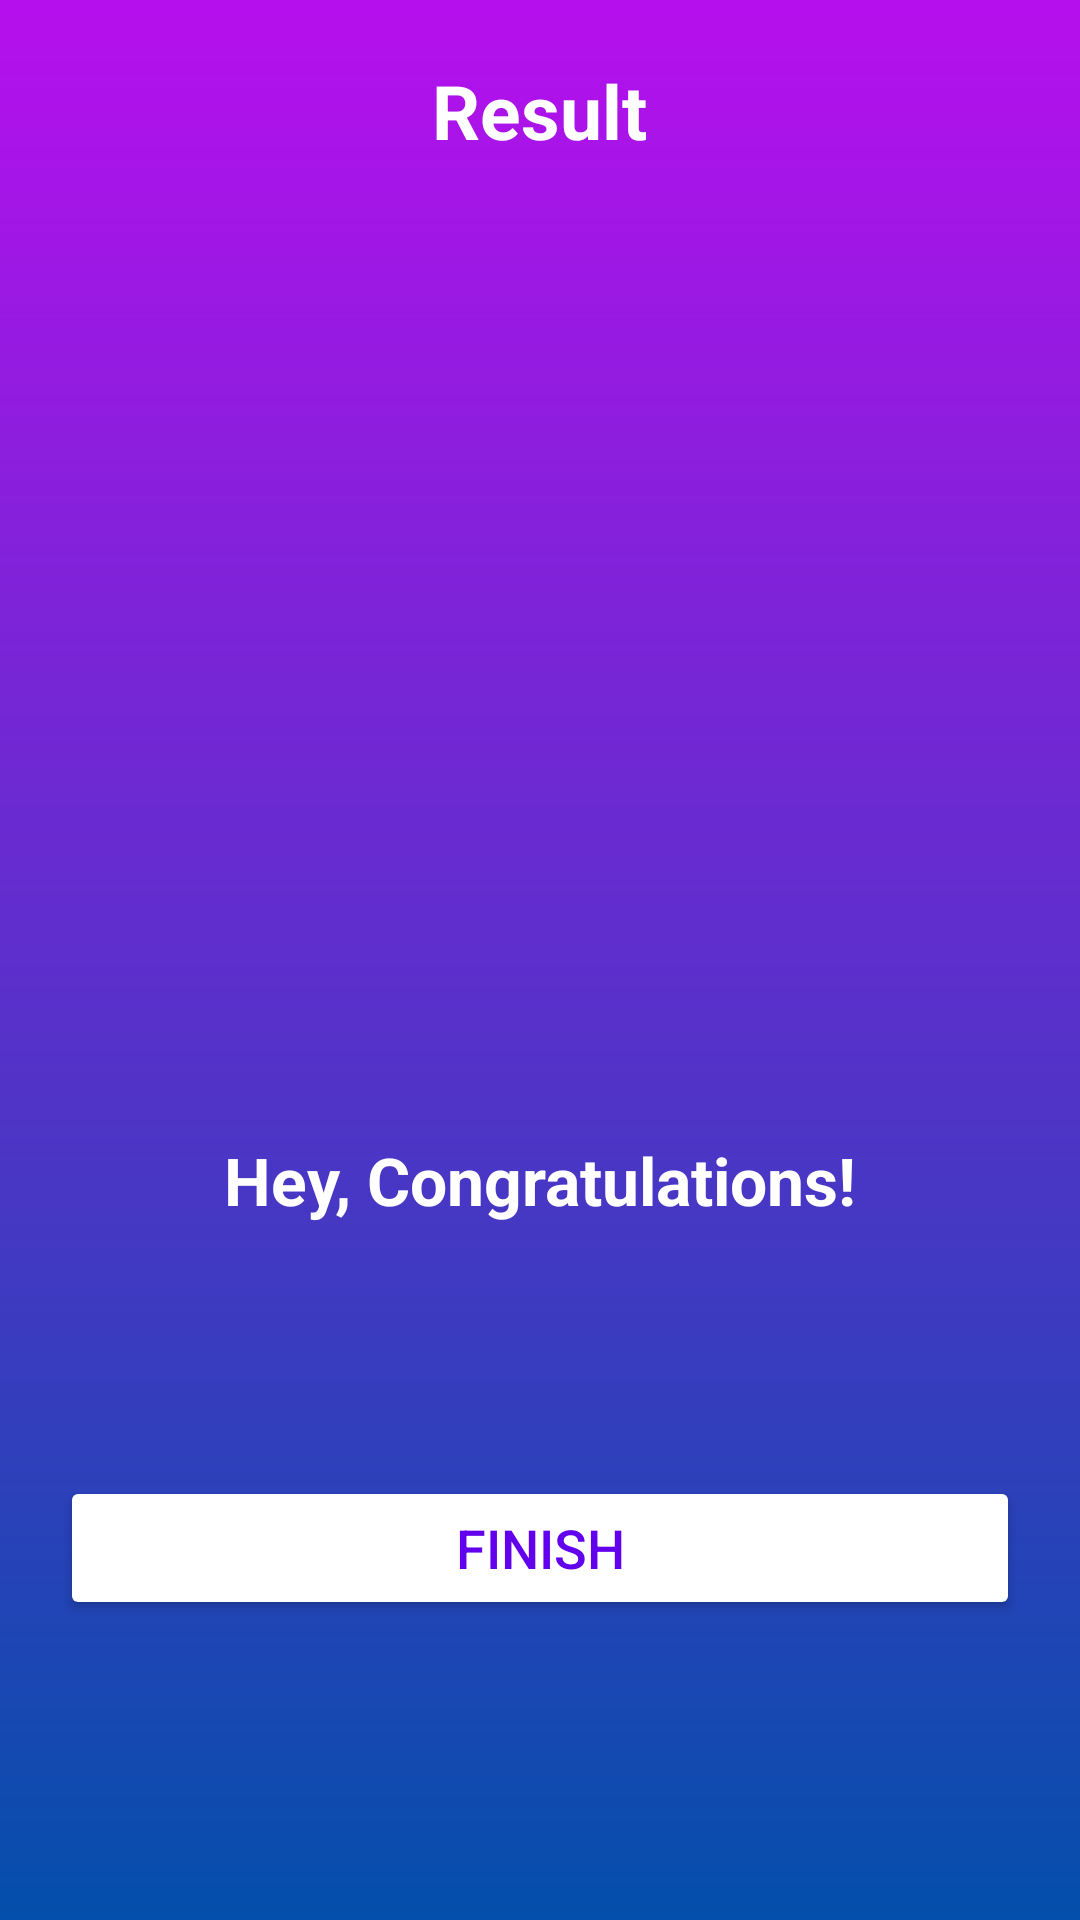

The Android layout XML behind this screen, and the referenced resources:
<!-- AndroidManifest.xml: application theme Theme.WorldFlagQuiz -->
<!-- res/layout/activity_finish.xml -->
<?xml version="1.0" encoding="utf-8"?>
<LinearLayout xmlns:android="http://schemas.android.com/apk/res/android"
    android:layout_width="match_parent"
    android:layout_height="match_parent"
    xmlns:tools="http://schemas.android.com/tools"
    android:background="@drawable/background_drawable"
    android:gravity="center_horizontal"
    android:padding="20dp"
    android:orientation="vertical">


    <TextView
        android:id="@+id/tvResult"
        android:layout_width="wrap_content"
        android:layout_height="wrap_content"
        android:text="Result"
        android:textColor="@android:color/white"
        android:textSize="25sp"
        android:textStyle="bold" />


    <ImageView
        android:id="@+id/ivTrophy"
        android:layout_width="300dp"
        android:layout_height="300dp"
        android:padding="25dp"
        android:layout_gravity="center"
        android:src="@drawable/trophy" />

    <TextView
        android:id="@+id/tvCongratulation"
        android:layout_width="wrap_content"
        android:layout_height="wrap_content"
        android:textColor="@android:color/white"
        android:textSize="22sp"
        android:layout_marginTop="25dp"
        android:textStyle="bold"
        android:text="Hey, Congratulations!" />


    <TextView
        android:id="@+id/tvUsername"
        android:layout_width="wrap_content"
        android:layout_height="wrap_content"
        android:textColor="@android:color/white"
        android:textSize="20sp"
        android:layout_marginTop="20dp"
        android:textStyle="bold"
        tools:text="Username" />

    <TextView
        android:id="@+id/tvScore"
        android:textColor="@android:color/white"
        android:layout_width="wrap_content"
        android:layout_height="wrap_content"
        android:layout_marginTop="8dp"
        tools:text="Your Score is 9 / 10" />

    <Button
        android:id="@+id/button_finish"
        android:layout_width="match_parent"
        android:layout_height="wrap_content"
        android:layout_marginTop="10dp"
        android:backgroundTint="@android:color/white"
        android:text="FINISH"
        android:textColor="@color/design_default_color_primary"
        android:textSize="18sp" />


</LinearLayout>
<!-- resources referenced by this layout -->
<resources>
  <!-- drawable background_drawable (drawable) -->
  <?xml version="1.0" encoding="utf-8"?>
  <shape xmlns:android="http://schemas.android.com/apk/res/android"
      android:shape="rectangle">
  
  
      <gradient
          android:angle="90"
          android:startColor="#044fab"
          android:endColor="#b60fed" />
  
  </shape>
  <style name="Theme.WorldFlagQuiz" parent="Theme.MaterialComponents.DayNight.DarkActionBar">
          
          <item name="colorPrimary">@color/purple_500</item>
          <item name="colorPrimaryVariant">@color/purple_700</item>
          <item name="colorOnPrimary">@color/white</item>
          
          <item name="colorSecondary">@color/teal_200</item>
          <item name="colorSecondaryVariant">@color/teal_700</item>
          <item name="colorOnSecondary">@color/black</item>
          
          <item name="android:statusBarColor" tools:targetApi="l">?attr/colorPrimaryVariant</item>
          
      </style>
  <color name="purple_500">#FF6200EE</color>
  <color name="purple_700">#FF3700B3</color>
  <color name="white">#FFFFFFFF</color>
  <color name="teal_200">#FF03DAC5</color>
  <color name="teal_700">#FF018786</color>
  <color name="black">#FF000000</color>
</resources>
